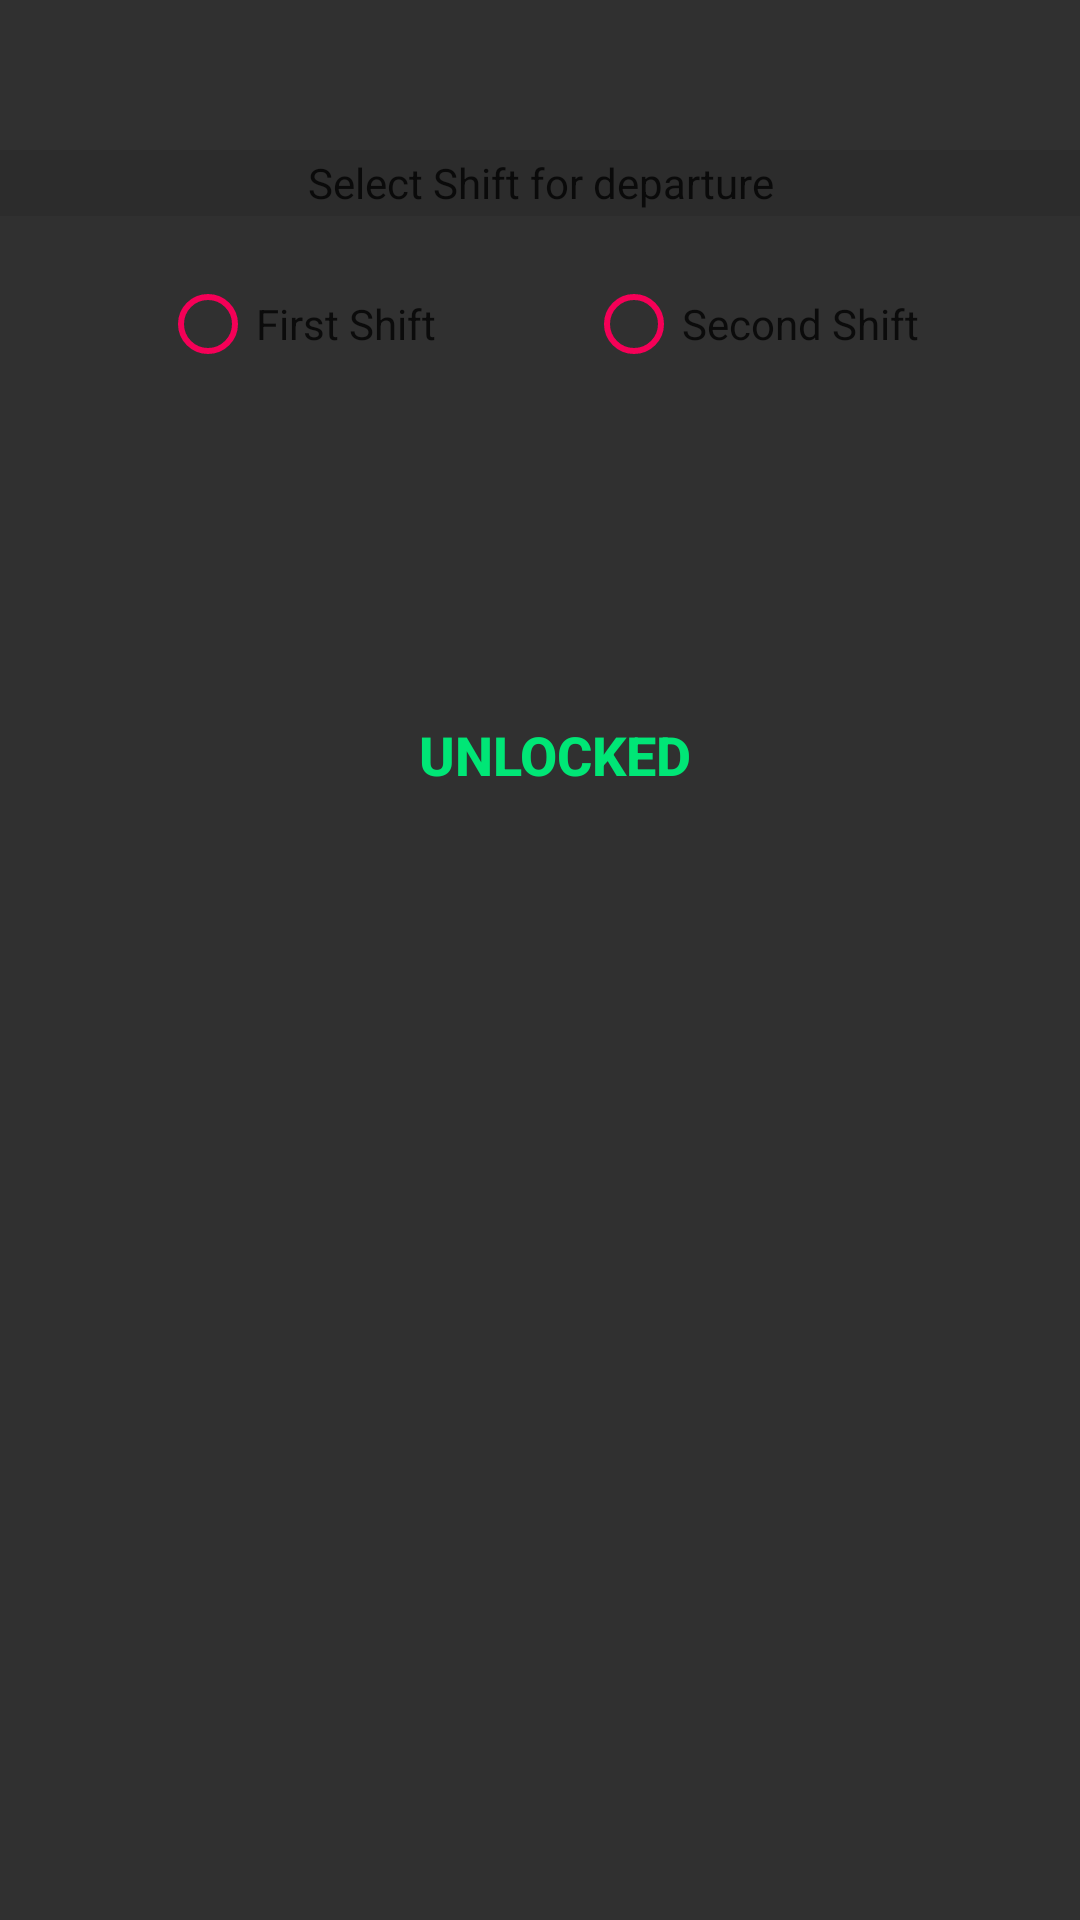

Write the Android layout XML for this screen, with the resource values it uses.
<!-- AndroidManifest.xml: application theme AppTheme -->
<!-- res/layout/fragment_departure.xml -->
<?xml version="1.0" encoding="utf-8"?>
<android.support.v4.widget.NestedScrollView xmlns:android="http://schemas.android.com/apk/res/android"
    xmlns:app="http://schemas.android.com/apk/res-auto"
    xmlns:tools="http://schemas.android.com/tools"
    android:id="@+id/root"
    android:layout_width="match_parent"
    android:layout_height="match_parent"
    tools:context="com.bms.gaurav.busmanagementsystem.Fragment_Departure_Shift">

    <RelativeLayout
        android:layout_width="match_parent"
        android:layout_height="match_parent">

        <LinearLayout
            android:id="@+id/dep_linear_layout"
            android:layout_width="match_parent"
            android:layout_height="wrap_content"
            android:orientation="vertical">

            <TextView
                android:layout_width="match_parent"
                android:layout_height="22dp"
                android:layout_marginTop="50dp"
                android:background="@color/title_bg_gray"
                android:gravity="fill_vertical|center_horizontal"
                android:text="@string/select_dep_shift"
                android:textColor="@color/title_text" />

            <RadioGroup
                android:layout_width="wrap_content"
                android:layout_height="match_parent"
                android:layout_gravity="center_horizontal"
                android:layout_marginTop="20dp"
                android:orientation="horizontal">

                <android.support.v7.widget.AppCompatRadioButton
                    android:id="@+id/shift_1_dep"
                    android:layout_width="wrap_content"
                    android:layout_height="wrap_content"
                    android:layout_weight="1"
                    android:text="@string/shift_1"
                    android:textColor="@color/title_text"
                    app:buttonTint="@color/colorAccentDark" />

                <android.support.v7.widget.AppCompatRadioButton
                    android:id="@+id/shift_2_dep"
                    android:layout_width="wrap_content"
                    android:layout_height="wrap_content"
                    android:layout_marginLeft="50dp"
                    android:layout_marginStart="50dp"
                    android:layout_weight="1"
                    android:text="@string/shift_2"
                    android:textColor="@color/title_text"
                    app:buttonTint="@color/colorAccentDark" />

            </RadioGroup>
        </LinearLayout>

        <ImageView
            android:id="@+id/onLock_overlay_dep"
            android:layout_width="match_parent"
            android:layout_height="match_parent"
            android:layout_alignBottom="@+id/dep_linear_layout"
            android:layout_alignTop="@+id/dep_linear_layout"
            android:clickable="true"
            android:contentDescription="@string/choice_locked"
            android:visibility="invisible"
            app:srcCompat="@color/onlock_overlay" />

        <android.support.v7.widget.AppCompatButton
            android:id="@+id/lock_button_dep"
            style="@style/AppTheme.Button"
            android:layout_width="300dp"
            android:layout_height="55dp"
            android:layout_below="@+id/dep_linear_layout"
            android:layout_centerHorizontal="true"
            android:layout_gravity="center_horizontal"
            android:layout_marginTop="100dp"
            android:background="@drawable/button_lock_ul"
            android:drawableLeft="@drawable/lock_open"
            android:drawableStart="@drawable/lock_open"
            android:gravity="center"
            android:maxLines="1"
            android:paddingEnd="80dp"
            android:paddingLeft="90dp"
            android:paddingRight="80dp"
            android:paddingStart="90dp"
            android:text="@string/choice_unlocked"
            android:textColor="@color/button_unlocked_bg"
            android:textSize="18sp" />

    </RelativeLayout>
</android.support.v4.widget.NestedScrollView>
<!-- resources referenced by this layout -->
<resources>
  <color name="button_unlocked_bg">#00e676</color>
  <color name="colorAccentDark">#f50057</color>
  <color name="onlock_overlay">#a9f3f3f3</color>
  <color name="title_bg_gray">#14000000</color>
  <color name="title_text">#c3000000</color>
  <string name="choice_locked">locked</string>
  <string name="choice_unlocked">unlocked</string>
  <string name="select_dep_shift">Select Shift for departure</string>
  <string name="shift_1">First Shift</string>
  <string name="shift_2">Second Shift</string>
  <style name="AppTheme.Button" parent="Base.Widget.AppCompat.Button">
          <item name="android:textColor">#fff</item>
          <item name="android:textStyle">bold</item>
          <item name="android:textSize">20sp</item>
      </style>
  <style name="AppTheme" parent="Theme.AppCompat.NoActionBar">
          
          <item name="colorPrimary">@color/colorPrimary</item>
          <item name="colorPrimaryDark">@color/colorPrimaryDark</item>
          <item name="colorAccent">@color/colorAccent</item>
  
          <item name="colorControlNormal">@color/textInputLayout_normal</item>
          <item name="colorControlActivated">@color/colorAccent</item>
      </style>
  <color name="colorPrimary">#03a9f4</color>
  <color name="colorPrimaryDark">#0288d1</color>
  <color name="colorAccent">#ff4081</color>
  <color name="textInputLayout_normal">#bdbdbd</color>
</resources>
